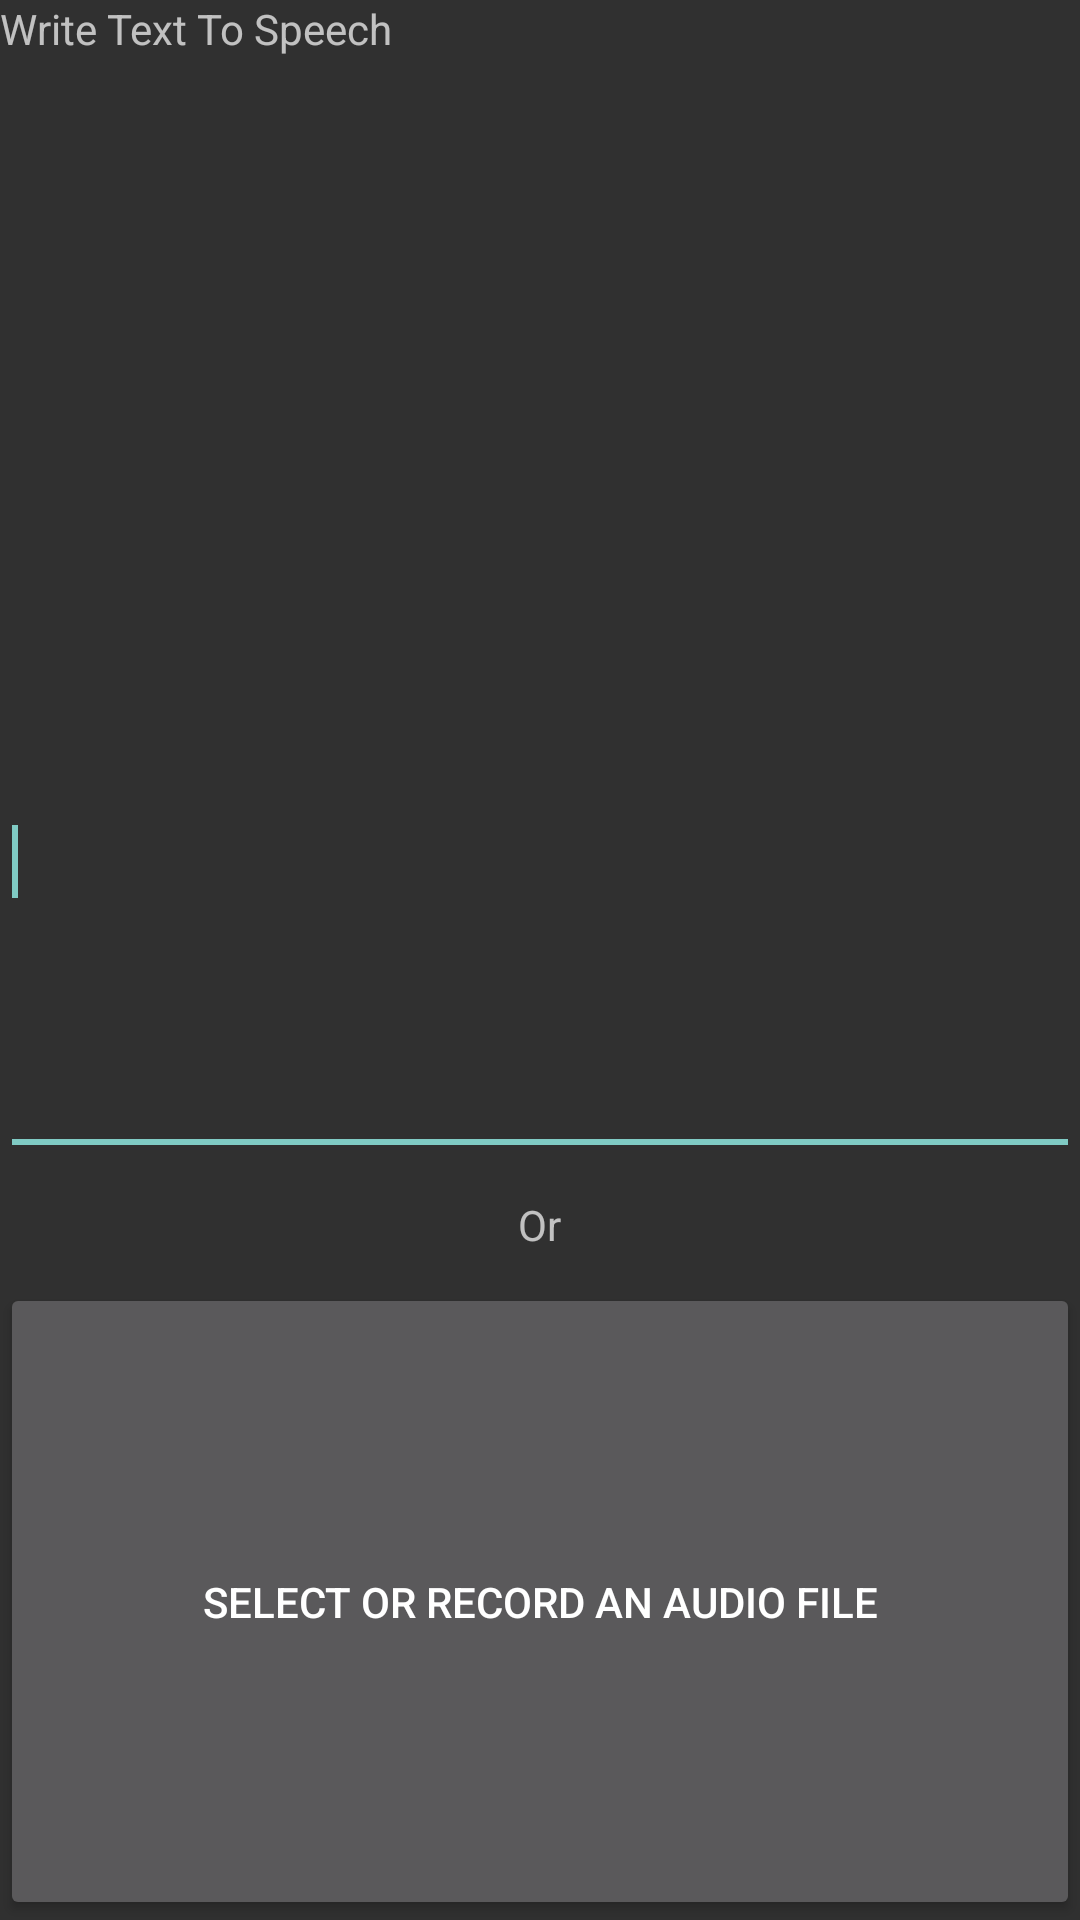

The Android layout XML behind this screen, and the referenced resources:
<!-- AndroidManifest.xml: application theme AppTheme -->
<!-- res/layout/dialog_tts_or_audio.xml -->
<LinearLayout xmlns:android="http://schemas.android.com/apk/res/android"
    android:layout_width="match_parent"
    android:layout_height="wrap_content"
    android:layout_gravity="center"
    android:orientation="vertical" >

    <TextView
        android:layout_width="wrap_content"
        android:layout_height="wrap_content"
        android:layout_weight="1"
        android:text="@string/activity_cell_grid_config_tts_message" />

    <EditText
        android:id="@+id/tts_text"
        android:layout_width="match_parent"
        android:layout_height="wrap_content"
        android:layout_weight="1"
        android:ems="10"
        android:inputType="text" >

        <requestFocus />
    </EditText>

    <TextView
        android:layout_width="wrap_content"
        android:layout_height="wrap_content"
        android:layout_gravity="center"
        android:layout_marginBottom="@dimen/activity_config_space_medium"
        android:layout_marginTop="@dimen/activity_config_space_medium"
        android:text="@string/activity_cell_grid_config_tts_alternative" />

    <Button
        android:id="@+id/select_file"
        android:layout_width="match_parent"
        android:layout_height="wrap_content"
        android:layout_weight="1"
        android:text="@string/activity_cell_grid_config_tts_message_select_audio" />

</LinearLayout>
<!-- resources referenced by this layout -->
<resources>
  <dimen name="activity_config_space_medium">10dp</dimen>
  <string name="activity_cell_grid_config_tts_alternative">Or</string>
  <string name="activity_cell_grid_config_tts_message">Write Text To Speech</string>
  <string name="activity_cell_grid_config_tts_message_select_audio">Select or Record an Audio File</string>
  <style name="AppTheme" parent="AppBaseTheme">
  
      </style>
  <style name="AppBaseTheme" parent="Theme.AppCompat">
          
      </style>
</resources>
